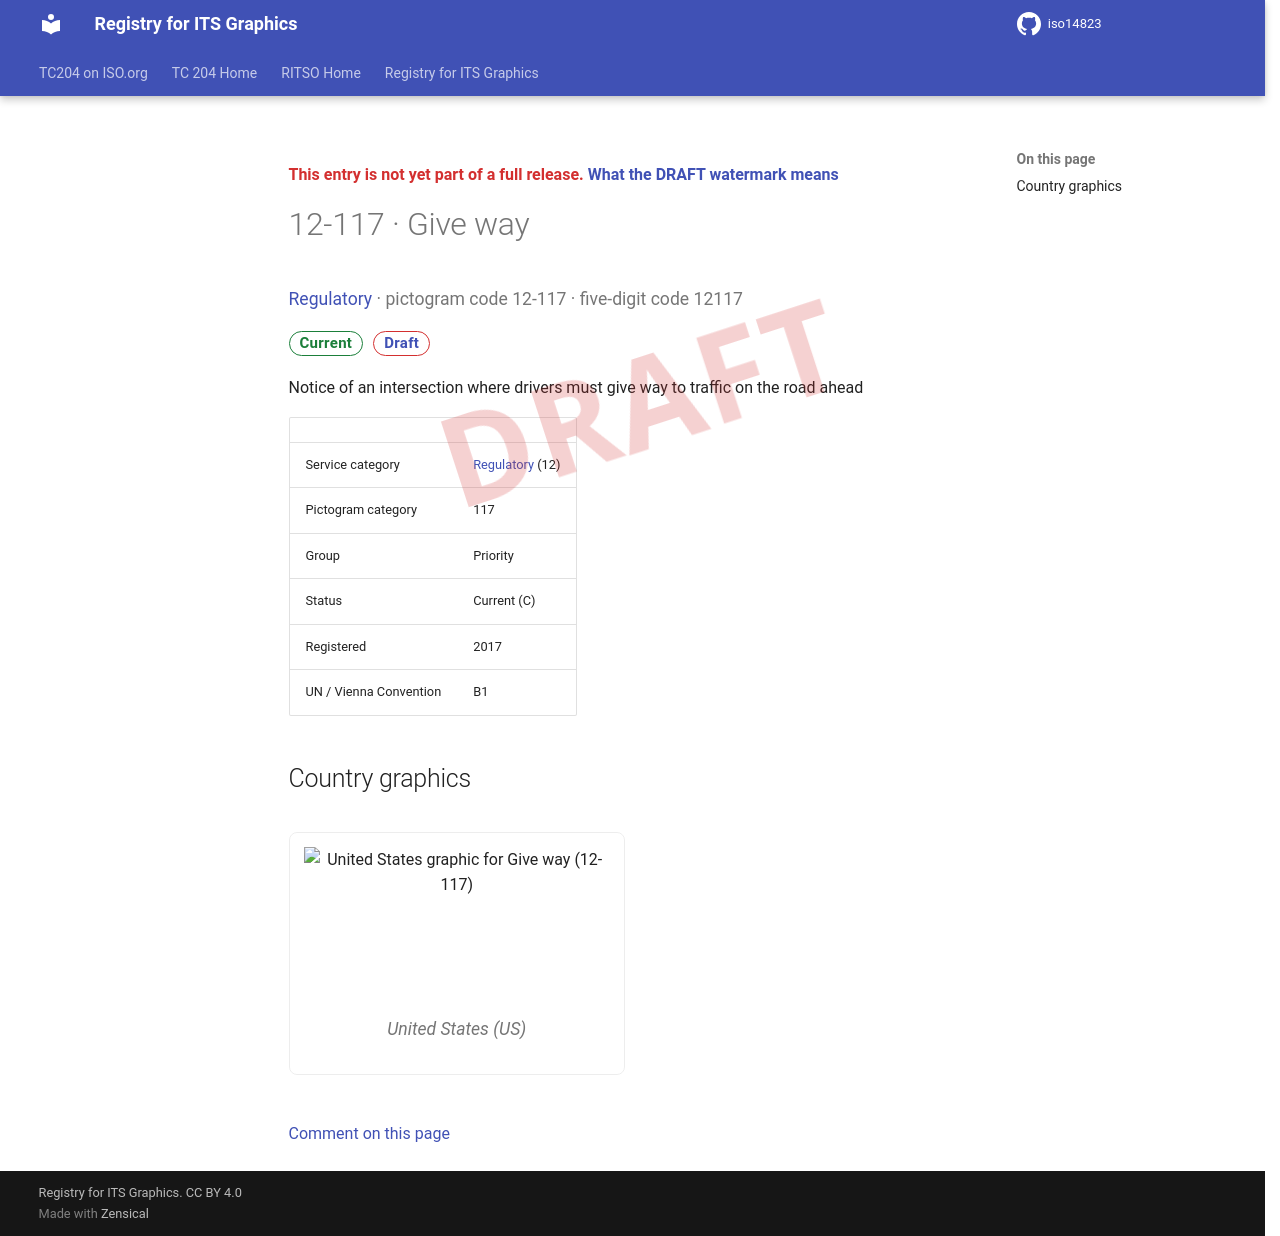

repository: k-vaughn/iso14823 · page: v0.1.0-alpha.1/signs/12-117/index.html · generator: mkdocs

<div class="draft4-watermark" aria-hidden="true"></div>

<p class="draft-note">This entry is not yet part of a full release. <a href="../#draft-watermark">What the DRAFT watermark means</a></p>

# 12-117 · Give way

<p class="sign-kicker"><a href="../categories/12/">Regulatory</a> · pictogram code 12-117 · five-digit code 12117</p>
<p class="sign-chips"><span class="chip chip-current">Current</span> <a class="chip chip-draft" href="../#draft-watermark">Draft</a></p>
<p>Notice of an intersection where drivers must give way to traffic on the road ahead</p>
| | |
| --- | --- |
| Service category | <a href="../categories/12/">Regulatory</a> (12) |
| Pictogram category | 117 |
| Group | Priority |
| Status | Current (C) |
| Registered | 2017 |
| UN / Vienna Convention | B1 |

## Country graphics

<div class="sign-grid">
<figure class="sign-card">
<img src="../graphics/us/12-117.png" alt="United States graphic for Give way (12-117)" loading="lazy">

<figcaption>United States (US)</figcaption>
</figure>
</div>

[Comment on this page](https://github.com/k-vaughn/iso14823/issues/new?template=page-feedback.yml&title=%5BPage+feedback%5D+12-117+%C2%B7+Give+way&page-title=12-117+%C2%B7+Give+way&page-path=signs%2F12-117.md)
